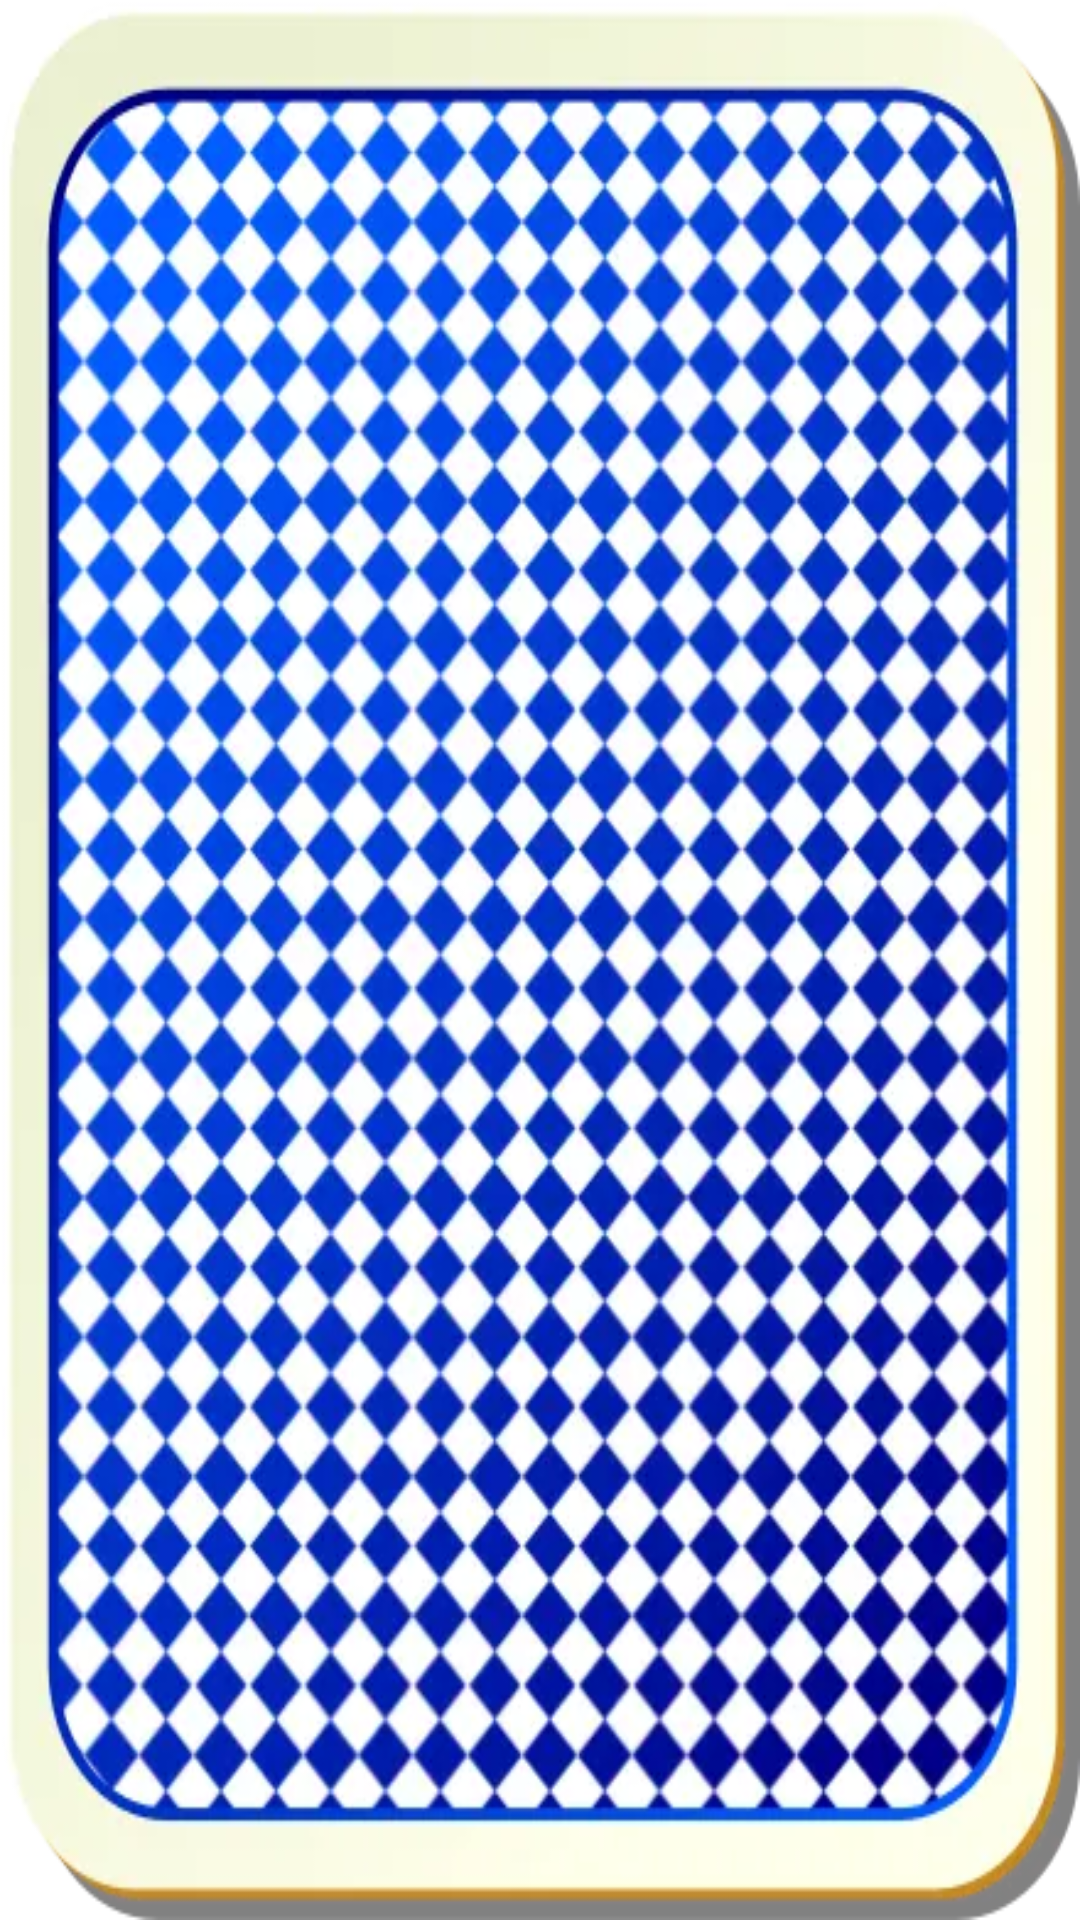

Reconstruct the res/layout file that produces this screen, plus the resources it refers to.
<!-- AndroidManifest.xml: application theme Theme.BlackJack -->
<!-- res/layout/back_card_layout.xml -->
<?xml version="1.0" encoding="utf-8"?>
<androidx.appcompat.widget.AppCompatImageView xmlns:android="http://schemas.android.com/apk/res/android"
    xmlns:app="http://schemas.android.com/apk/res-auto"
    android:layout_width="@dimen/card_width"
    android:layout_height="@dimen/card_height"
    android:scaleType="fitXY"
    app:srcCompat="@drawable/back_of_card">

</androidx.appcompat.widget.AppCompatImageView>
<!-- resources referenced by this layout -->
<resources>
  <dimen name="card_height">90dp</dimen>
  <dimen name="card_width">60dp</dimen>
  <!-- drawable back_of_card: webp bitmap (drawable, 58166 bytes) -->
  <style name="Theme.BlackJack" parent="Theme.MaterialComponents.DayNight.NoActionBar">
          
          <item name="colorPrimary">@color/purple_500</item>
          <item name="colorPrimaryVariant">@color/purple_700</item>
          <item name="colorOnPrimary">@color/white</item>
          
          <item name="colorSecondary">@color/teal_200</item>
          <item name="colorSecondaryVariant">@color/teal_700</item>
          <item name="colorOnSecondary">@color/black</item>
          
          <item name="android:statusBarColor" tools:targetApi="l">?attr/colorPrimaryVariant</item>
          
      </style>
  <!-- not gathered from this repository: default colours our renderer supplied (Android Studio template values) -->
  <color name="purple_500">#FF6200EE</color>
  <color name="purple_700">#FF3700B3</color>
  <color name="teal_200">#FF03DAC5</color>
  <color name="teal_700">#FF018786</color>
  <color name="black">#FF000000</color>
  <color name="white">#FFFFFFFF</color>
</resources>
